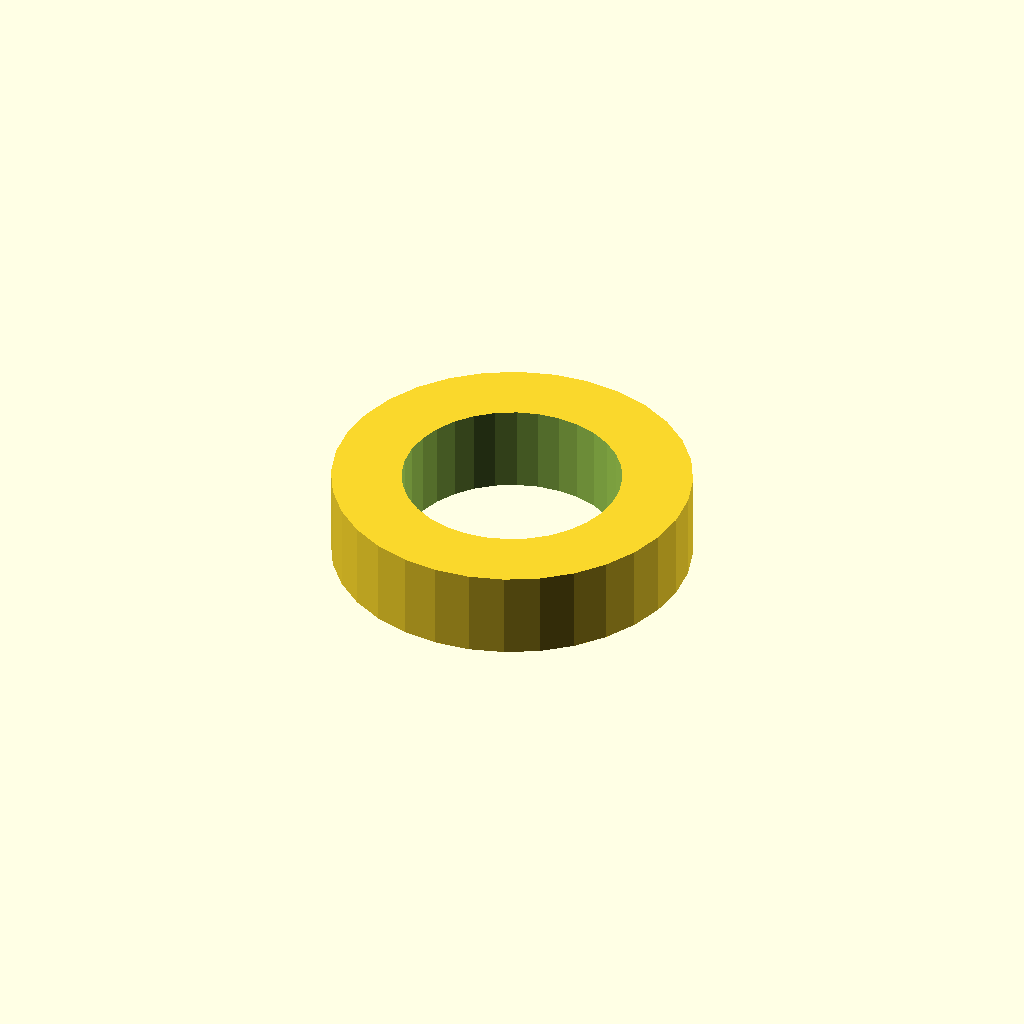
Cell 1 — every parameter at its default value.
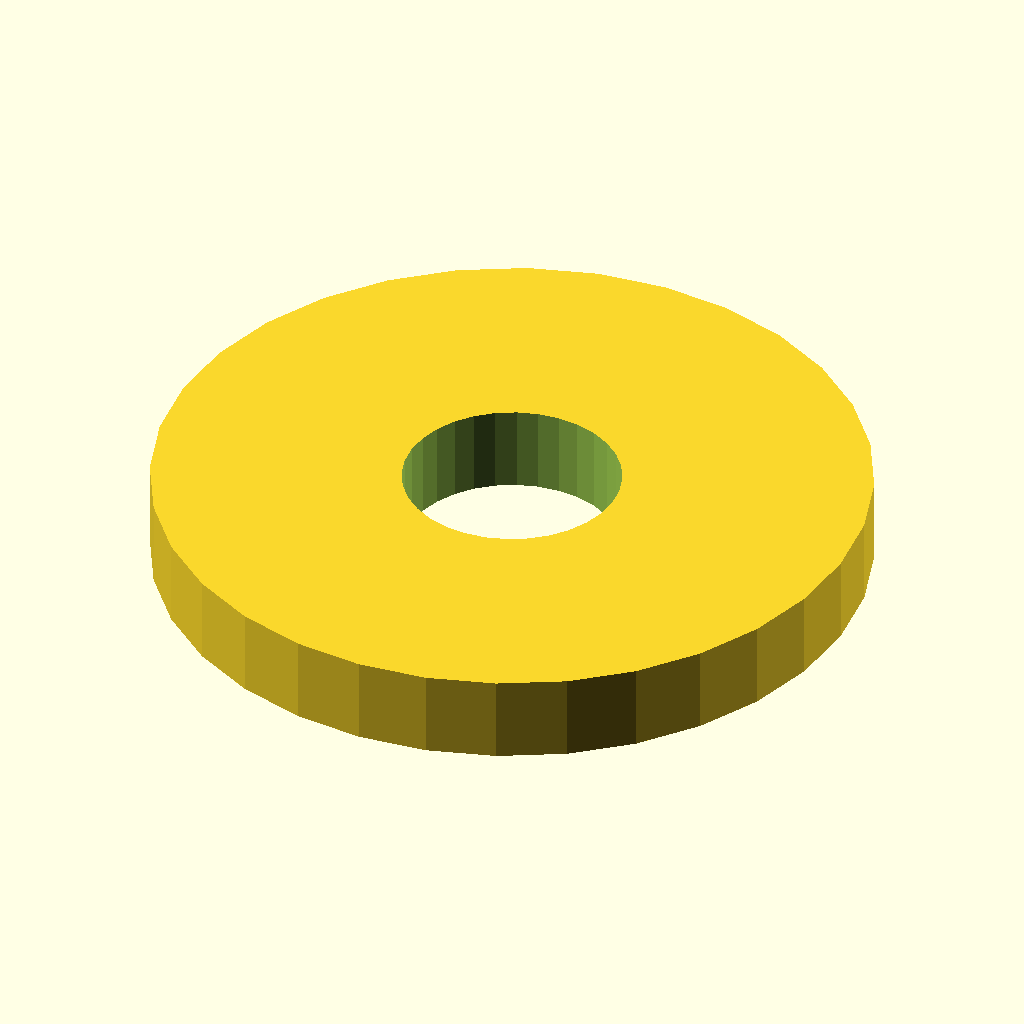
Cell 2: outer_d = 41 (everything else at default).
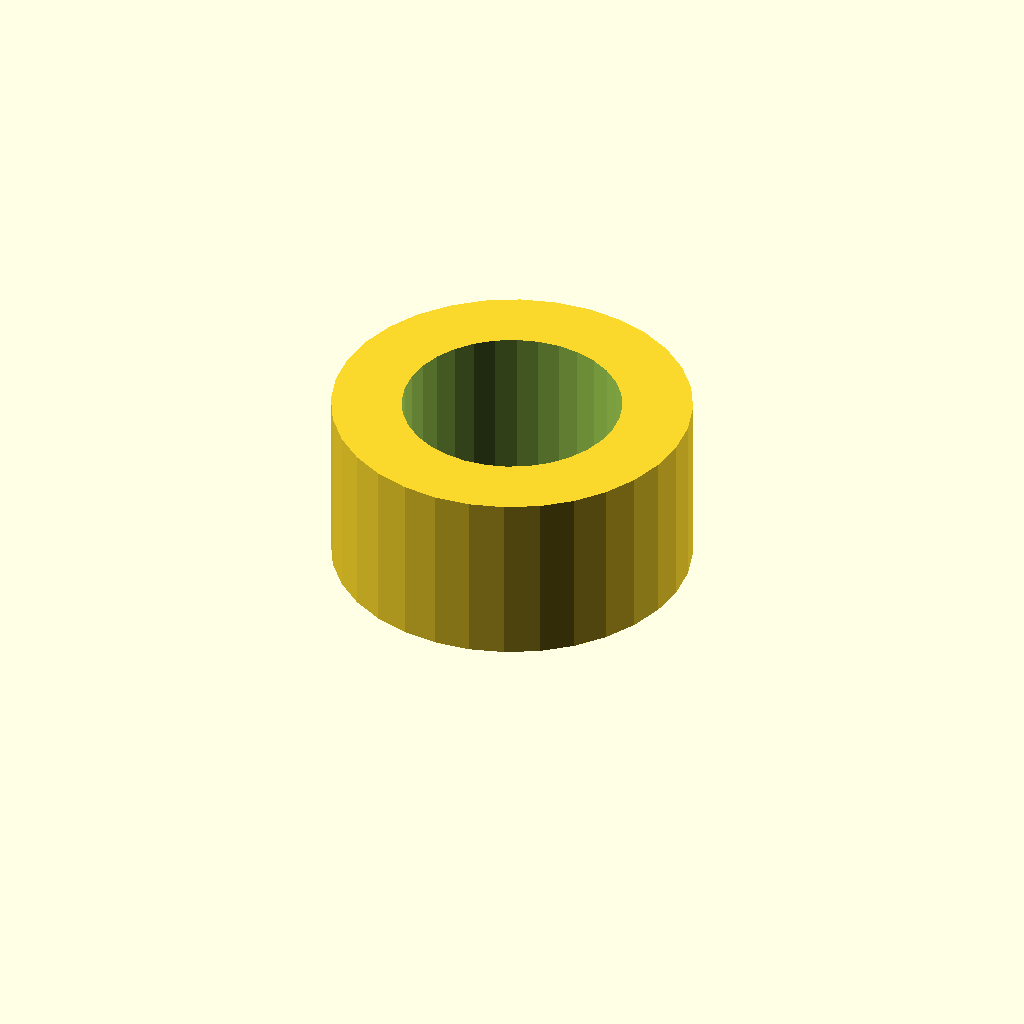
Cell 3 — length set to 10, the other parameters unchanged.
One fixed orthographic camera (rotation 55°, 0°, 25°; colour scheme Cornfield) for every cell.
The OpenSCAD source (optional_data/data/gen2/spacers/part_0072.scad):
$fn = 32;

// ----------------------------------------------------------------------
// Spacer sleeve: 20.5 / 12.5 x 5 mm
// ----------------------------------------------------------------------

// --- parameters (mm) ---
outer_d = 20.5;           // outside diameter
inner_d = 12.5;           // shaft bore
length = 5;               // sleeve length

module sleeve() {
  cylinder(h = length, d = outer_d);
}

difference() {
  sleeve();
  translate([0, 0, -1]) cylinder(h = length + 2, d = inner_d);
}
Customizer parameters (derived from the source; name, type, default, range or options):
outer_d: number, default 20.5
inner_d: number, default 12.5
length: number, default 5
